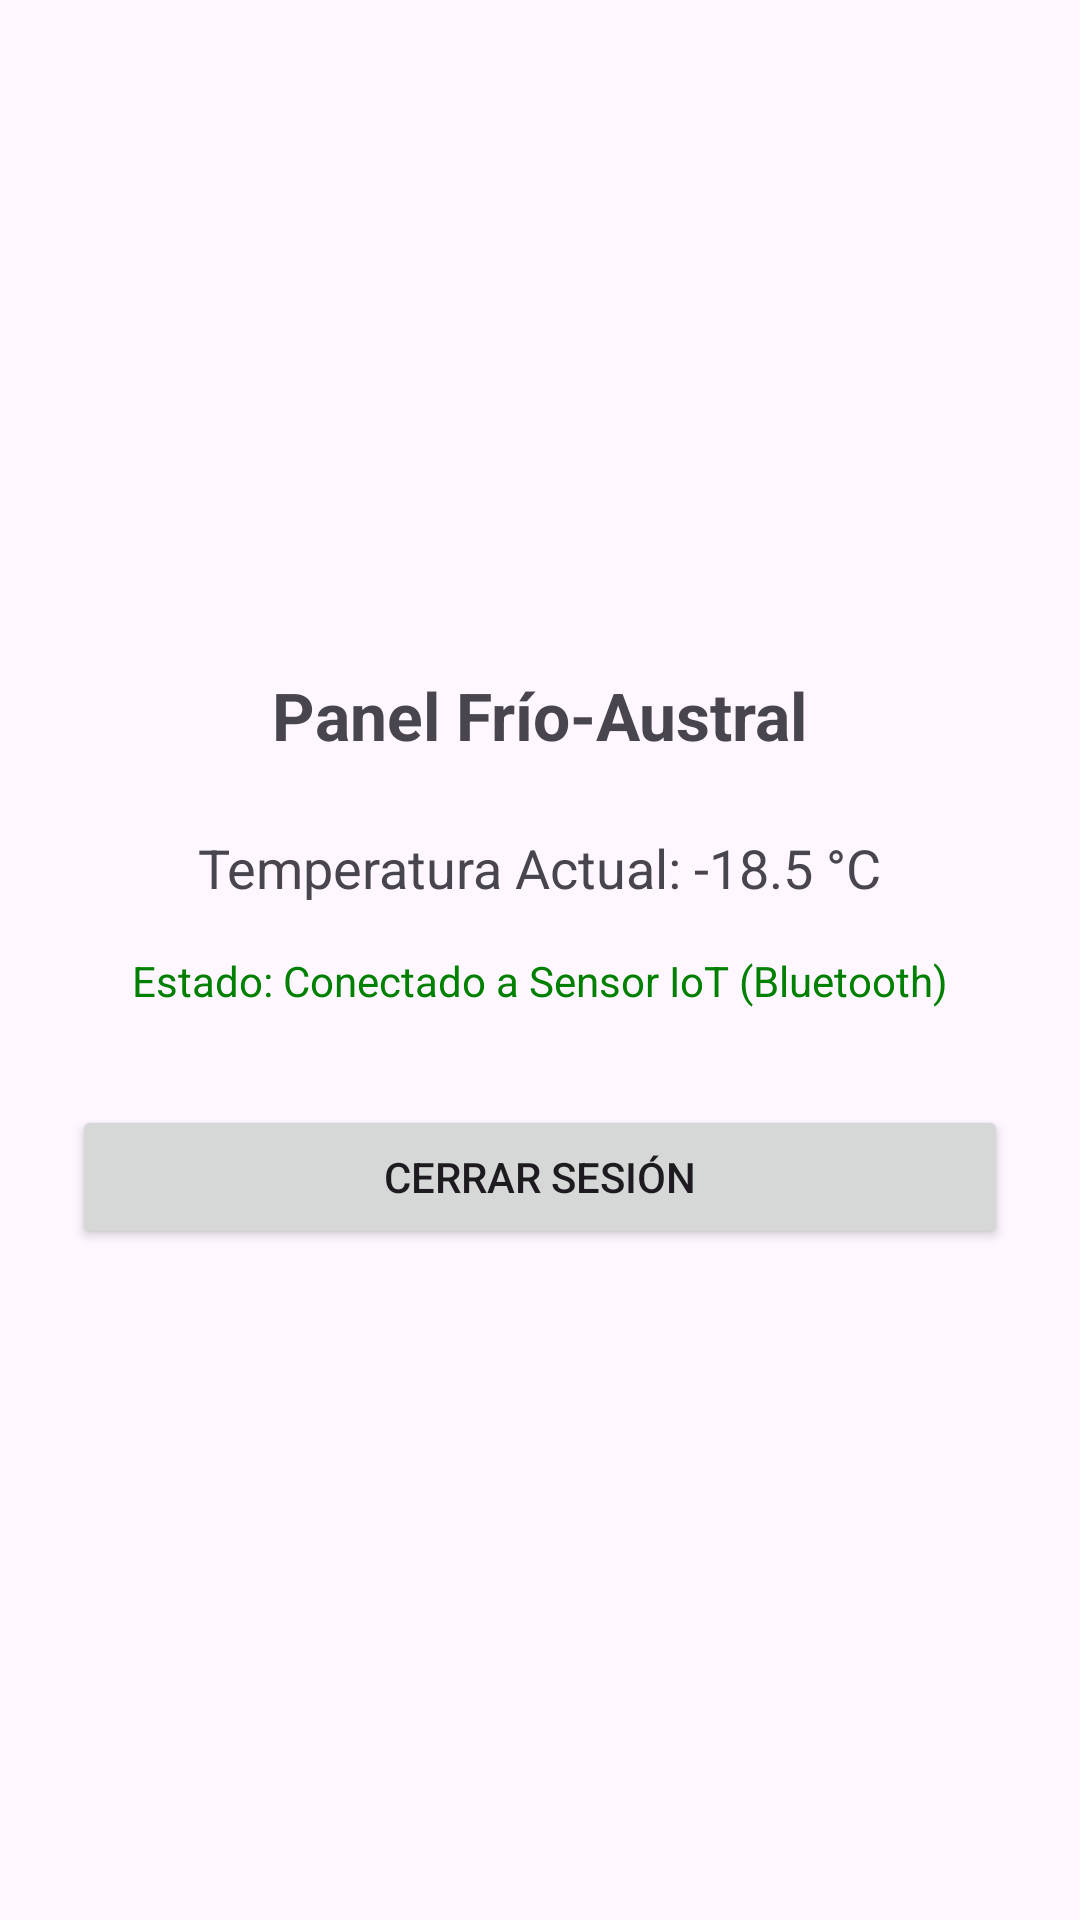

The Android layout XML behind this screen, and the referenced resources:
<!-- AndroidManifest.xml: application theme Theme.FrioAustral -->
<!-- res/layout/activity_dashboard.xml -->
<?xml version="1.0" encoding="utf-8"?>
<LinearLayout xmlns:android="http://schemas.android.com/apk/res/android"
    android:layout_width="match_parent"
    android:layout_height="match_parent"
    android:orientation="vertical"
    android:gravity="center"
    android:padding="24dp">

    <TextView
        android:layout_width="wrap_content"
        android:layout_height="wrap_content"
        android:text="Panel Frío-Austral"
        android:textSize="22sp"
        android:textStyle="bold"
        android:layout_marginBottom="24dp"/>

    <TextView
        android:id="@+id/tvTemp"
        android:layout_width="wrap_content"
        android:layout_height="wrap_content"
        android:text="Temperatura Actual: -18.5 °C"
        android:textSize="18sp"
        android:layout_marginBottom="16dp"/>

    <TextView
        android:layout_width="wrap_content"
        android:layout_height="wrap_content"
        android:text="Estado: Conectado a Sensor IoT (Bluetooth)"
        android:textSize="14sp"
        android:textColor="#008000"
        android:layout_marginBottom="32dp"/>

    <Button
        android:id="@+id/btnDesconectar"
        android:layout_width="match_parent"
        android:layout_height="wrap_content"
        android:text="Cerrar Sesión" />
</LinearLayout>
<!-- resources referenced by this layout -->
<resources>
  <style name="Theme.FrioAustral" parent="Base.Theme.FrioAustral" />
  <style name="Base.Theme.FrioAustral" parent="Theme.Material3.DayNight.NoActionBar">
          
          
      </style>
</resources>
